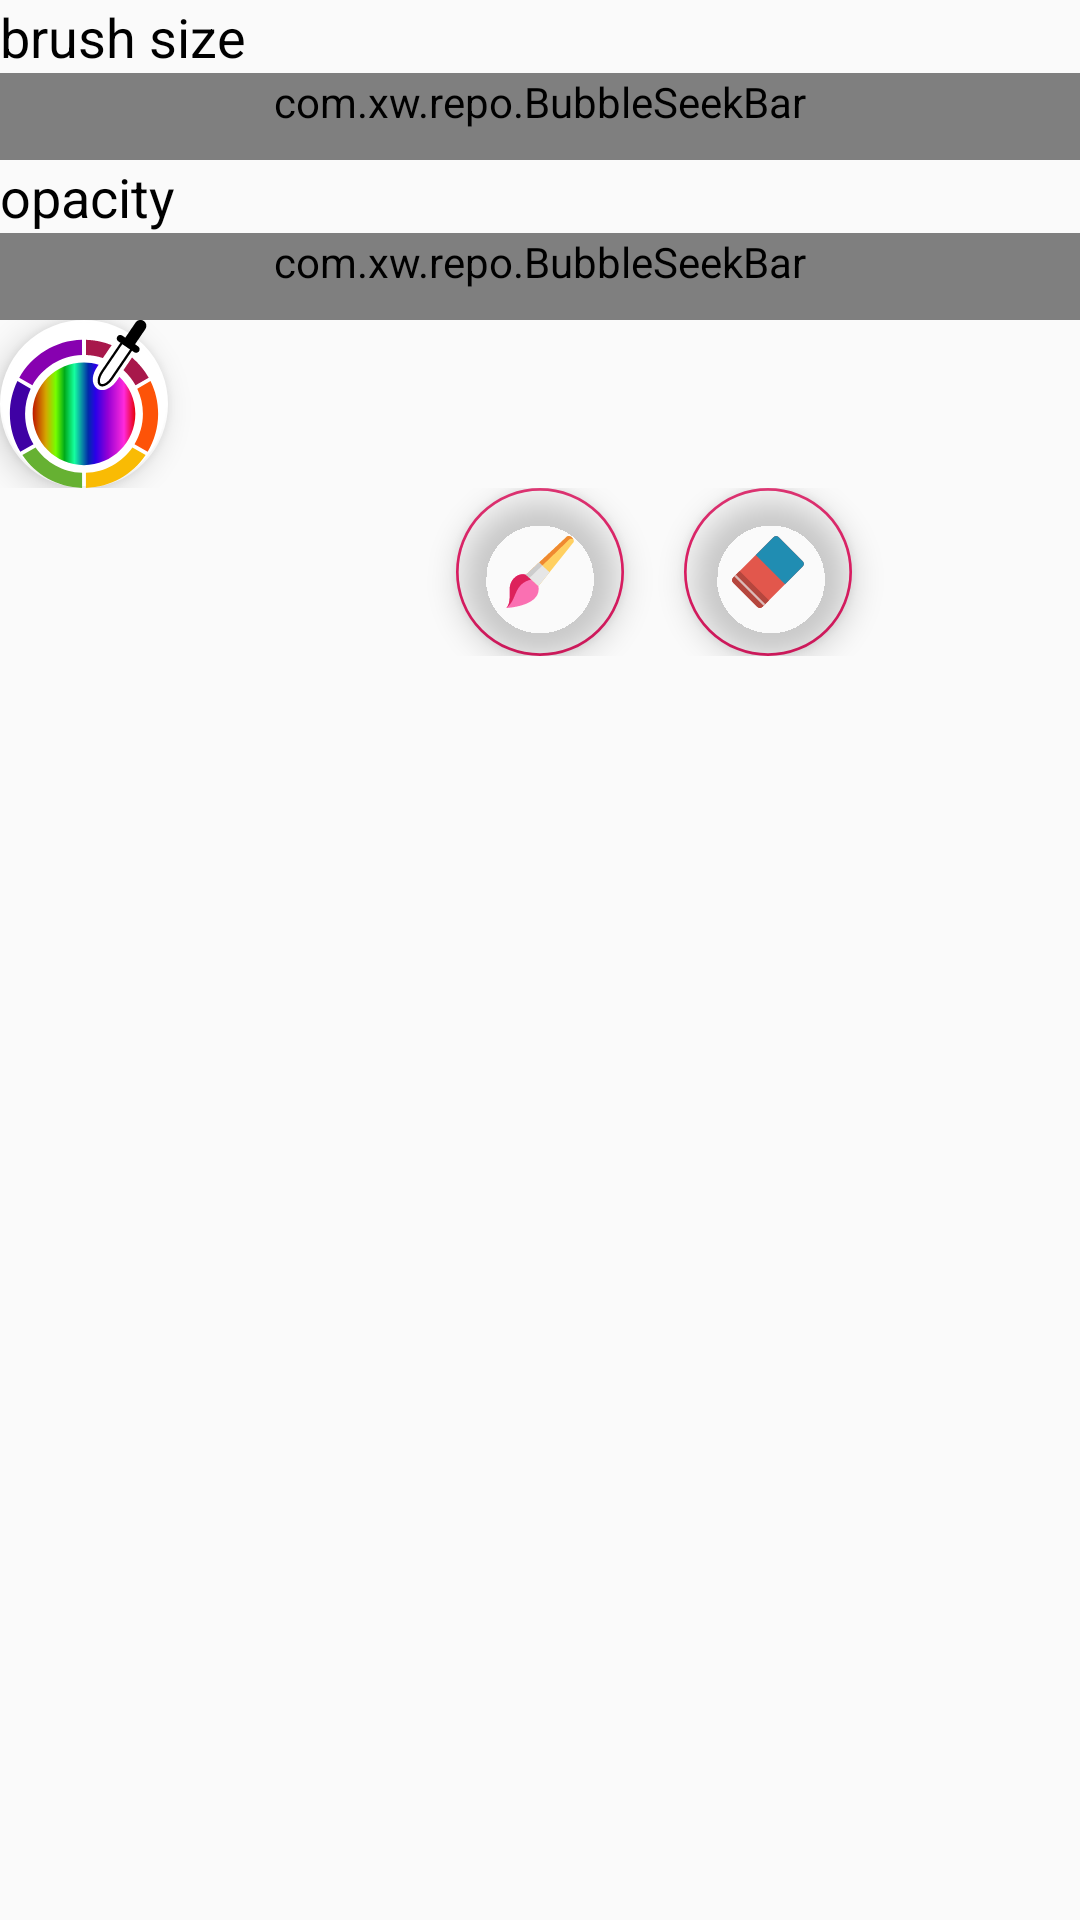

Android layout source for this screen:
<!-- AndroidManifest.xml: application theme AppTheme -->
<!-- res/layout/fragment_brush.xml -->
<?xml version="1.0" encoding="utf-8"?>
<RelativeLayout xmlns:android="http://schemas.android.com/apk/res/android"
    xmlns:app="http://schemas.android.com/apk/res-auto"
    xmlns:tools="http://schemas.android.com/tools"
    android:layout_width="match_parent"
    android:layout_height="match_parent"
    tools:context="anbara.ayoub.drawing.fragments.BrushFragment">

    <LinearLayout
        android:layout_width="match_parent"
        android:layout_height="wrap_content"
        android:orientation="vertical">

        <TextView
            android:layout_width="wrap_content"
            android:layout_height="wrap_content"
            android:text="@string/brush_size"
            android:textColor="@android:color/black"
            android:textSize="18sp" />

        
        <com.xw.repo.BubbleSeekBar
            android:id="@+id/seekbar_brush_size"
            android:layout_width="match_parent"
            android:layout_height="wrap_content"
            android:paddingBottom="10dp"
            app:bsb_bubble_color="#F44336"
            app:bsb_bubble_text_color="@android:color/black"
            app:bsb_max="100"
            app:bsb_min="0"
            app:bsb_progress="30"
            app:bsb_second_track_color="#E20000"
            app:bsb_section_count="5"
            app:bsb_section_text_position="bottom_sides"
            app:bsb_show_progress_in_float="true"
            app:bsb_show_section_mark="true"
            app:bsb_show_section_text="true"
            app:bsb_show_thumb_text="true"
            app:bsb_track_color="#F44336" />

        <TextView
            android:layout_width="wrap_content"
            android:layout_height="wrap_content"
            android:text="@string/opacity"
            android:textColor="@android:color/black"
            android:textSize="18sp" />

        
        <com.xw.repo.BubbleSeekBar
            android:id="@+id/seekbar_brush_opacity"
            android:layout_width="match_parent"
            android:layout_height="wrap_content"
            android:paddingBottom="10dp"
            app:bsb_bubble_color="#F44336"
            app:bsb_bubble_text_color="@android:color/black"
            app:bsb_max="100"
            app:bsb_min="0"
            app:bsb_progress="100"
            app:bsb_second_track_color="#E20000"
            app:bsb_section_count="5"
            app:bsb_section_text_position="bottom_sides"
            app:bsb_show_progress_in_float="true"
            app:bsb_show_section_mark="true"
            app:bsb_show_section_text="true"
            app:bsb_show_thumb_text="true"
            app:bsb_track_color="#F44336" />

        <LinearLayout
            android:layout_width="match_parent"
            android:layout_height="match_parent">

            <com.google.android.material.floatingactionbutton.FloatingActionButton

                android:id="@+id/choose_color"
                android:layout_width="wrap_content"
                android:layout_height="wrap_content"
                android:padding="10dp"
                android:scaleType="center"
                app:backgroundTint="#fff"
                app:maxImageSize="56dp"
                app:srcCompat="@drawable/ic_color_picker" />

            <androidx.recyclerview.widget.RecyclerView
                android:id="@+id/recycler_color"
                android:layout_width="match_parent"
                android:layout_height="50dp"


                >

            </androidx.recyclerview.widget.RecyclerView>
        </LinearLayout>

        <RelativeLayout
            android:layout_width="match_parent"
            android:layout_height="wrap_content"

            >

            <com.google.android.material.floatingactionbutton.FloatingActionButton
                android:id="@+id/floatingBtn_brush"
                android:layout_width="wrap_content"
                android:layout_height="wrap_content"
                android:layout_centerHorizontal="true"
                android:layout_marginEnd="20dp"
                android:backgroundTint="@android:color/transparent"
                android:textSize="20sp"
                app:srcCompat="@drawable/ic_brush"

                />

            <com.google.android.material.floatingactionbutton.FloatingActionButton
                android:id="@+id/floatingBtn_eraser"
                android:layout_width="wrap_content"
                android:layout_height="wrap_content"
                android:layout_toEndOf="@id/floatingBtn_brush"
                android:backgroundTint="@android:color/transparent"
                android:textSize="20sp"
                app:srcCompat="@drawable/ic_eraser"

                />
        </RelativeLayout>

    </LinearLayout>

</RelativeLayout>
<!-- resources referenced by this layout -->
<resources>
  <!-- drawable ic_brush: vector/xml drawable (drawable, 2085 chars, omitted) -->
  <!-- drawable ic_color_picker: vector/xml drawable (drawable, 3176 chars, omitted) -->
  <!-- drawable ic_eraser (drawable) -->
  <vector android:height="24dp" android:viewportHeight="504.123"
      android:viewportWidth="504.123" android:width="24dp" xmlns:android="http://schemas.android.com/apk/res/android">
      <path android:fillColor="#E2574C" android:pathData="M178.018,497.034L7.089,326.105c-9.452,-9.452 -9.452,-24.812 0,-34.265L291.84,7.089c9.452,-9.452 24.812,-9.452 34.265,0l170.929,170.929c9.452,9.452 9.452,24.812 0,34.265L212.283,497.034C202.831,506.486 187.471,506.486 178.018,497.034z"/>
      <path android:fillColor="#B5463D" android:pathData="M212.283,497.034l46.08,-46.08C257.182,448.197 56.32,246.942 53.169,245.76l-46.08,46.08c-9.452,9.452 -9.452,24.812 0,34.265l170.929,170.929C187.471,506.486 202.831,506.486 212.283,497.034z"/>
      <path android:fillColor="#208DB2" android:pathData="M326.105,7.089c-9.452,-9.452 -24.812,-9.452 -34.265,0L166.597,132.332l205.194,205.194l125.243,-125.243c9.452,-9.452 9.452,-24.812 0,-34.265L326.105,7.089z"/>
      <path android:fillColor="#DCBBB8" android:pathData="M232.145,477.042l-11.138,11.138L16.037,283.211l11.138,-11.138L232.145,477.042z"/>
  </vector>
  <string name="brush_size">brush size</string>
  <string name="opacity">opacity</string>
  <style name="AppTheme" parent="Theme.AppCompat.Light.NoActionBar">
          
          <item name="colorPrimary">@color/colorPrimary</item>
          <item name="colorPrimaryDark">@color/colorPrimaryDark</item>
          <item name="colorAccent">@color/colorAccent</item>
      </style>
  <color name="colorPrimary">#3b0a00</color>
  <color name="colorPrimaryDark">#985d2c</color>
  <color name="colorAccent">#D81B60</color>
</resources>
